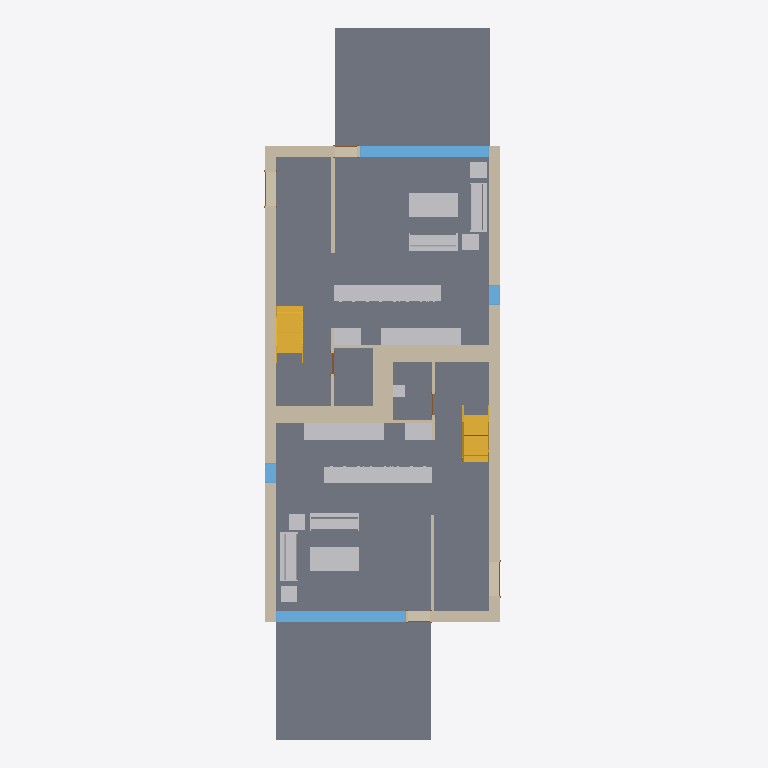
Plan cut of the same IFC building model at storey 'Level 1' (level 0.00 m, cut at 1.40 m), seen from above with north up, elements coloured by IFC class: 21 walls (beige), 18 other elements (light grey), 8 slabs (grey), 5 doors (brown), 4 windows (light blue), 2 stairs (yellow). Cut surfaces are drawn darker.
Extent 9.4 m × 26.6 m × 9.0 m (x, y, z). Storeys (4): T/FDN at -1.25 m; Level 1 at 0.00 m; Level 2 at 3.10 m; Roof at 6.00 m. Elements (220): 61 IfcFurnishingElement, 56 IfcWallStandardCase, 24 IfcWindow, 20 IfcSlab, 14 IfcDoor, 13 IfcCovering, 13 IfcElementAssembly, 8 IfcBeam, 7 IfcFooting, 2 IfcStair, 1 IfcRoof, 1 IfcWall.

HEADER;
FILE_DESCRIPTION(('ViewDefinition [CoordinationView]'),'2;1');
FILE_NAME('0001','2011-09-07T12:28:29',(''),(''),'Autodesk Revit Architecture 2011 - 1.0','20100326_1700','');
FILE_SCHEMA(('IFC2X3'));
ENDSEC;
DATA;
#34=IFCPROJECT('1xS3BCk291UvhgP2a6eflL',#33,'0001',$,$,'Duplex Apartment','Project Status',(#27,#28,#39119),#23);
#38274=IFCSITE('1xS3BCk291UvhgP2a6eflN',#33,'Default',$,'',#38273,$,$,.ELEMENT.,$,$,$,$,$);
#36=IFCBUILDING('1xS3BCk291UvhgP2a6eflK',#33,$,$,$,#25,$,$,.ELEMENT.,$,$,$);
#39=IFCBUILDINGSTOREY('1xS3BCk291UvhgP2dvNMKI',#33,'Level 1',$,$,#38,$,$,.ELEMENT.,0.0);
#43=IFCBUILDINGSTOREY('1xS3BCk291UvhgP2dvNMQJ',#33,'Level 2',$,$,#42,$,$,.ELEMENT.,3.10000000000038);
#47=IFCBUILDINGSTOREY('1xS3BCk291UvhgP2dvNsgp',#33,'T/FDN',$,$,#46,$,$,.ELEMENT.,-1.25);
#51=IFCBUILDINGSTOREY('1xS3BCk291UvhgP2dvNtSE',#33,'Roof',$,$,#50,$,$,.ELEMENT.,6.00000000000039);
#21610=IFCSLAB('2OBrcmyk58NupXoVOHUtgP',#33,'Floor:Finish Floor - Wood:171292',$,'Floor:Finish Floor - Wood',#21583,#21609,'171292',.FLOOR.);
#21401=IFCSLAB('2OBrcmyk58NupXoVOHUtxr',#33,'Floor:Finish Floor - Wood:170352',$,'Floor:Finish Floor - Wood',#21374,#21400,'170352',.FLOOR.);
#37777=IFCSLAB('1CZILmCaHETO8tf3SgGEWh',#33,'Floor:150mm Exterior Slab on Grade:216507',$,'Floor:150mm Exterior Slab on Grade',#37767,#37776,'216507',.FLOOR.);
#37864=IFCSLAB('1CZILmCaHETO8tf3SgGEXu',#33,'Floor:150mm Exterior Slab on Grade:216552',$,'Floor:150mm Exterior Slab on Grade',#37854,#37863,'216552',.FLOOR.);
#21449=IFCSLAB('2OBrcmyk58NupXoVOHUtoa',#33,'Floor:Finish Floor - Ceramic Tile:170785',$,'Floor:Finish Floor - Ceramic Tile',#21439,#21448,'170785',.FLOOR.);
#21658=IFCSLAB('2OBrcmyk58NupXoVOHUten',#33,'Floor:Finish Floor - Ceramic Tile:171444',$,'Floor:Finish Floor - Ceramic Tile',#21648,#21657,'171444',.FLOOR.);
#3999=IFCWALLSTANDARDCASE('2O2Fr$t4X7Zf8NOew3FNqI',#33,'Basic Wall:Exterior - Brick on Block:138157',$,'Basic Wall:Exterior - Brick on Block:130892',#3986,#3998,'138157');
#4087=IFCWALLSTANDARDCASE('2O2Fr$t4X7Zf8NOew3FNhv',#33,'Basic Wall:Exterior - Brick on Block:138310',$,'Basic Wall:Exterior - Brick on Block:130892',#4074,#4086,'138310');
#21545=IFCSLAB('2OBrcmyk58NupXoVOHUtju',#33,'Floor:Finish Floor - Ceramic Tile:171261',$,'Floor:Finish Floor - Ceramic Tile',#21535,#21544,'171261',.FLOOR.);
#21497=IFCSLAB('2OBrcmyk58NupXoVOHUtjR',#33,'Floor:Finish Floor - Ceramic Tile:171230',$,'Floor:Finish Floor - Ceramic Tile',#21487,#21496,'171230',.FLOOR.);
#16940=IFCFURNISHINGELEMENT('2OBrcmyk58NupXoVOHUvqx',#33,'M_Counter Top:600mm Depth:600mm Depth:162494',$,'600mm Depth',#16939,#16933,'162494');
#16531=IFCFURNISHINGELEMENT('2OBrcmyk58NupXoVOHUvuo',#33,'M_Counter Top:600mm Depth:600mm Depth:162231',$,'600mm Depth',#16530,#16524,'162231');
#4399=IFCWALLSTANDARDCASE('2O2Fr$t4X7Zf8NOew3FKRi',#33,'Basic Wall:Party Wall - CMU Residential Unit Dimising Wall:139347',$,'Basic Wall:Party Wall - CMU Residential Unit Dimising Wall:128555',#4364,#4398,'139347');
#4287=IFCWALLSTANDARDCASE('2O2Fr$t4X7Zf8NOew3FNbT',#33,'Basic Wall:Party Wall - CMU Residential Unit Dimising Wall:139234',$,'Basic Wall:Party Wall - CMU Residential Unit Dimising Wall:128555',#4251,#4286,'139234');
#6531=IFCWINDOW('1hOSvn6df7F8_7GcBWlRBU',#33,'M_Fixed:4835mm x 2420mm:4835mm x 2420mm:146016',$,'4835mm x 2420mm',#6530,#6525,'146016',2.42,4.835);
#6426=IFCWINDOW('1hOSvn6df7F8_7GcBWlR72',#33,'M_Fixed:4835mm x 2420mm:4835mm x 2420mm:145788',$,'4835mm x 2420mm',#6425,#6420,'145788',2.42,4.835);
#16261=IFCFURNISHINGELEMENT('2OBrcmyk58NupXoVOHUv88',#33,'M_Counter Top w Sink Hole:600mm Depth:600mm Depth:161165',$,'600mm Depth',#16260,#16254,'161165');
#9021=IFCSTAIR('0wkEuT1wr1kOyafLY4v_O1',#33,'Stair:Residential - 200mm Max Riser 250mm Tread:151086',$,'Stair:Residential - 200mm Max Riser 250mm Tread',#8411,$,'151086',.STRAIGHT_RUN_STAIR.);
#32116=IFCSTAIR('21ldoMpbP4VfsJ0XGY_34d',#33,'Stair:Residential - 200mm Max Riser 250mm Tread:198878',$,'Stair:Residential - 200mm Max Riser 250mm Tread',#31507,$,'198878',.STRAIGHT_RUN_STAIR.);
#16802=IFCFURNISHINGELEMENT('2OBrcmyk58NupXoVOHUvq$',#33,'M_Counter Top w Sink Hole:600mm Depth:600mm Depth:162490',$,'600mm Depth',#16801,#16795,'162490');
#17716=IFCFURNISHINGELEMENT('2OBrcmyk58NupXoVOHUtVQ',#33,'M_Table-Coffee:0915 x 1830 x 0457mm:0915 x 1830 x 0457mm:168031',$,'0915 x 1830 x 0457mm',#17715,#17709,'168031');
#17902=IFCFURNISHINGELEMENT('2OBrcmyk58NupXoVOHUtOu',#33,'M_Table-Coffee:0915 x 1830 x 0457mm:0915 x 1830 x 0457mm:168381',$,'0915 x 1830 x 0457mm',#17901,#17895,'168381');
#3797=IFCWALLSTANDARDCASE('2O2Fr$t4X7Zf8NOew3FNtn',#33,'Basic Wall:Exterior - Brick on Block:138062',$,'Basic Wall:Exterior - Brick on Block:130892',#3781,#3796,'138062');
#17786=IFCFURNISHINGELEMENT('2OBrcmyk58NupXoVOHUtOy',#33,'M_Sofa:1830mm:1830mm:168377',$,'1830mm',#17785,#17779,'168377');
#4043=IFCWALLSTANDARDCASE('2O2Fr$t4X7Zf8NOew3FNr2',#33,'Basic Wall:Exterior - Brick on Block:138237',$,'Basic Wall:Exterior - Brick on Block:130892',#4030,#4042,'138237');
#17409=IFCFURNISHINGELEMENT('2OBrcmyk58NupXoVOHUsc7',#33,'M_Sofa:1830mm:1830mm:167426',$,'1830mm',#17408,#17402,'167426');
#17815=IFCFURNISHINGELEMENT('2OBrcmyk58NupXoVOHUtO$',#33,'M_Sofa:1830mm:1830mm:168378',$,'1830mm',#17814,#17808,'168378');
#17341=IFCFURNISHINGELEMENT('2OBrcmyk58NupXoVOHUshs',#33,'M_Sofa:1830mm:1830mm:167283',$,'1830mm',#17340,#17334,'167283');
#4465=IFCWALLSTANDARDCASE('2O2Fr$t4X7Zf8NOew3FKRH',#33,'Basic Wall:Party Wall - CMU Residential Unit Dimising Wall:139374',$,'Basic Wall:Party Wall - CMU Residential Unit Dimising Wall:128555',#4430,#4464,'139374');
#24596=IFCWALLSTANDARDCASE('0iEHWY1$XA8eQeeULq4jZ1',#33,'Basic Wall:Interior - Furring (152 mm Stud):189074',$,'Basic Wall:Interior - Furring (152 mm Stud):187795',#24572,#24595,'189074');
#16411=IFCFURNISHINGELEMENT('2OBrcmyk58NupXoVOHUv3h',#33,'M_Counter Top:600mm Depth:600mm Depth:161646',$,'600mm Depth',#16410,#16404,'161646');
#16884=IFCFURNISHINGELEMENT('2OBrcmyk58NupXoVOHUvq_',#33,'M_Counter Top:600mm Depth:600mm Depth:162491',$,'600mm Depth',#16883,#16877,'162491');
#24813=IFCWALLSTANDARDCASE('0iEHWY1$XA8eQeeULq4jE6',#33,'Basic Wall:Interior - Furring (152 mm Stud):190933',$,'Basic Wall:Interior - Furring (152 mm Stud):187795',#24800,#24812,'190933');
#4131=IFCWALLSTANDARDCASE('2O2Fr$t4X7Zf8NOew3FNld',#33,'Basic Wall:Interior - Partition (92mm Stud):138584',$,'Basic Wall:Interior - Partition (92mm Stud):128360',#4118,#4130,'138584');
#4818=IFCWALLSTANDARDCASE('2O2Fr$t4X7Zf8NOew3FK9N',#33,'Basic Wall:Foundation - Concrete (417mm):140520',$,'Basic Wall:Foundation - Concrete (417mm):128676',#4805,#4817,'140520');
#4918=IFCWALLSTANDARDCASE('2O2Fr$t4X7Zf8NOew3FKE5',#33,'Basic Wall:Foundation - Concrete (417mm):140602',$,'Basic Wall:Foundation - Concrete (417mm):128676',#4905,#4917,'140602');
#4598=IFCWALLSTANDARDCASE('2O2Fr$t4X7Zf8NOew3FKGS',#33,'Basic Wall:Interior - Partition (92mm Stud):139939',$,'Basic Wall:Interior - Partition (92mm Stud):128360',#4585,#4597,'139939');
#17532=IFCFURNISHINGELEMENT('2OBrcmyk58NupXoVOHUsab',#33,'M_Table-Coffee:0610 x 0610 x 0610mm:0610 x 0610 x 0610mm:167584',$,'0610 x 0610 x 0610mm',#17531,#17525,'167584');
#17602=IFCFURNISHINGELEMENT('2OBrcmyk58NupXoVOHUsbY',#33,'M_Table-Coffee:0610 x 0610 x 0610mm:0610 x 0610 x 0610mm:167655',$,'0610 x 0610 x 0610mm',#17601,#17595,'167655');
#17873=IFCFURNISHINGELEMENT('2OBrcmyk58NupXoVOHUtOv',#33,'M_Table-Coffee:0610 x 0610 x 0610mm:0610 x 0610 x 0610mm:168380',$,'0610 x 0610 x 0610mm',#17872,#17866,'168380');
#17844=IFCFURNISHINGELEMENT('2OBrcmyk58NupXoVOHUtO_',#33,'M_Table-Coffee:0610 x 0610 x 0610mm:0610 x 0610 x 0610mm:168379',$,'0610 x 0610 x 0610mm',#17843,#17837,'168379');
#24768=IFCWALLSTANDARDCASE('0iEHWY1$XA8eQeeULq4jDb',#33,'Basic Wall:Interior - Furring (152 mm Stud):190774',$,'Basic Wall:Interior - Furring (152 mm Stud):187795',#24755,#24767,'190774');
#4643=IFCWALLSTANDARDCASE('2O2Fr$t4X7Zf8NOew3FK80',#33,'Basic Wall:Foundation - Concrete (417mm):140479',$,'Basic Wall:Foundation - Concrete (417mm):128676',#4630,#4642,'140479');
#4868=IFCWALLSTANDARDCASE('2O2Fr$t4X7Zf8NOew3FKEr',#33,'Basic Wall:Foundation - Concrete (417mm):140554',$,'Basic Wall:Foundation - Concrete (417mm):128676',#4855,#4867,'140554');
#7025=IFCWINDOW('1hOSvn6df7F8_7GcBWlRRL',#33,'M_Fixed:750mm x 2200mm:750mm x 2200mm:147051',$,'750mm x 2200mm',#7024,#7019,'147051',2.2,0.749999999999998);
#6921=IFCWINDOW('1hOSvn6df7F8_7GcBWlRLx',#33,'M_Fixed:750mm x 2200mm:750mm x 2200mm:146885',$,'750mm x 2200mm',#6920,#6915,'146885',2.2,0.75);
#24680=IFCWALLSTANDARDCASE('0iEHWY1$XA8eQeeULq4j_U',#33,'Basic Wall:Interior - Furring (152 mm Stud):189901',$,'Basic Wall:Interior - Furring (152 mm Stud):187795',#24667,#24679,'189901');
#4219=IFCWALLSTANDARDCASE('2O2Fr$t4X7Zf8NOew3FNau',#33,'Basic Wall:Interior - Partition (92mm Stud):139143',$,'Basic Wall:Interior - Partition (92mm Stud):128360',#4206,#4218,'139143');
#4508=IFCWALLSTANDARDCASE('2O2Fr$t4X7Zf8NOew3FKST',#33,'Basic Wall:Interior - Partition (92mm Stud):139682',$,'Basic Wall:Interior - Partition (92mm Stud):128360',#4495,#4507,'139682');
#36423=IFCFURNISHINGELEMENT('2gRXFgjRn2HPE$YoDLX0vP',#33,'M_Vanity Cabinet-Double Door Sink Unit:450 x 450 mm:450 x 450 mm:205548',$,'450 x 450 mm',#36422,#36416,'205548');
#4553=IFCWALLSTANDARDCASE('2O2Fr$t4X7Zf8NOew3FKIu',#33,'Basic Wall:Interior - Partition (92mm Stud):139783',$,'Basic Wall:Interior - Partition (92mm Stud):128360',#4540,#4552,'139783');
#24723=IFCWALLSTANDARDCASE('0iEHWY1$XA8eQeeULq4jpl',#33,'Basic Wall:Interior - Partition (92mm Stud):190140',$,'Basic Wall:Interior - Partition (92mm Stud):128360',#24710,#24722,'190140');
#16641=IFCFURNISHINGELEMENT('2OBrcmyk58NupXoVOHUvqp',#33,'M_Base Cabinet-Double Door & 2 Drawer:1000mm:1000mm:162486',$,'1000mm',#16640,#16634,'162486');
#8169=IFCDOOR('1hOSvn6df7F8_7GcBWlS9F',#33,'M_Single-Flush:0762 x 2032mm:0762 x 2032mm:150257',$,'0762 x 2032mm',#8168,#8163,'150257',2.032,0.762);
#6757=IFCDOOR('1hOSvn6df7F8_7GcBWlRH8',#33,'M_Single-Flush:1250mm x 2010mm:1250mm x 2010mm:146678',$,'1250mm x 2010mm',#6756,#6751,'146678',2.01,1.25);
#6652=IFCDOOR('1hOSvn6df7F8_7GcBWlRGQ',#33,'M_Single-Flush:1250mm x 2010mm:1250mm x 2010mm:146596',$,'1250mm x 2010mm',#6651,#6646,'146596',2.01,1.25);
#21821=IFCDOOR('1s1jVhK8z0pgKYcr9jt781',#33,'M_Single-Glass 1:0813 x 2420mm:0813 x 2420mm:171853',$,'0813 x 2420mm',#21820,#21815,'171853',2.42,0.813);
#21929=IFCDOOR('1s1jVhK8z0pgKYcr9jt7AB',#33,'M_Single-Glass 1:0813 x 2420mm:0813 x 2420mm:171975',$,'0813 x 2420mm',#21928,#21923,'171975',2.42,0.812999999999999);
ENDSEC;